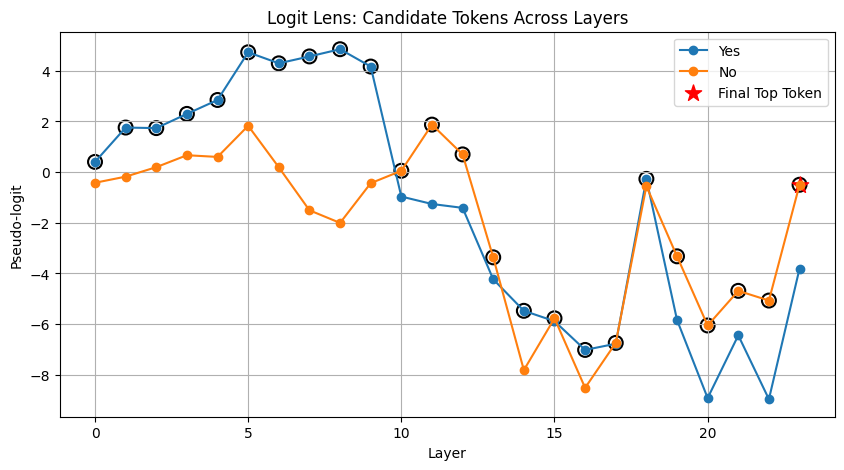

Data behind this chart, as committed beside it:
layer, token, logit
0, Yes, 0.4025
0, No, -0.4214
1, Yes, 1.759
1, No, -0.1796
2, Yes, 1.737
2, No, 0.1946
3, Yes, 2.298
3, No, 0.6662
4, Yes, 2.847
4, No, 0.599
5, Yes, 4.73
5, No, 1.829
6, Yes, 4.294
6, No, 0.1898
7, Yes, 4.566
7, No, -1.507
8, Yes, 4.851
8, No, -2.006
9, Yes, 4.167
9, No, -0.4385
10, Yes, -0.9656
10, No, 0.05176
11, Yes, -1.259
11, No, 1.874
12, Yes, -1.412
12, No, 0.699
13, Yes, -4.231
13, No, -3.365
14, Yes, -5.476
14, No, -7.816
15, Yes, -5.885
15, No, -5.772
16, Yes, -7.02
16, No, -8.516
17, Yes, -6.776
17, No, -6.743
18, Yes, -0.268
18, No, -0.5553
19, Yes, -5.836
19, No, -3.325
20, Yes, -8.921
20, No, -6.055
21, Yes, -6.444
21, No, -4.687
22, Yes, -8.966
22, No, -5.071
23, Yes, -3.808
23, No, -0.4992
